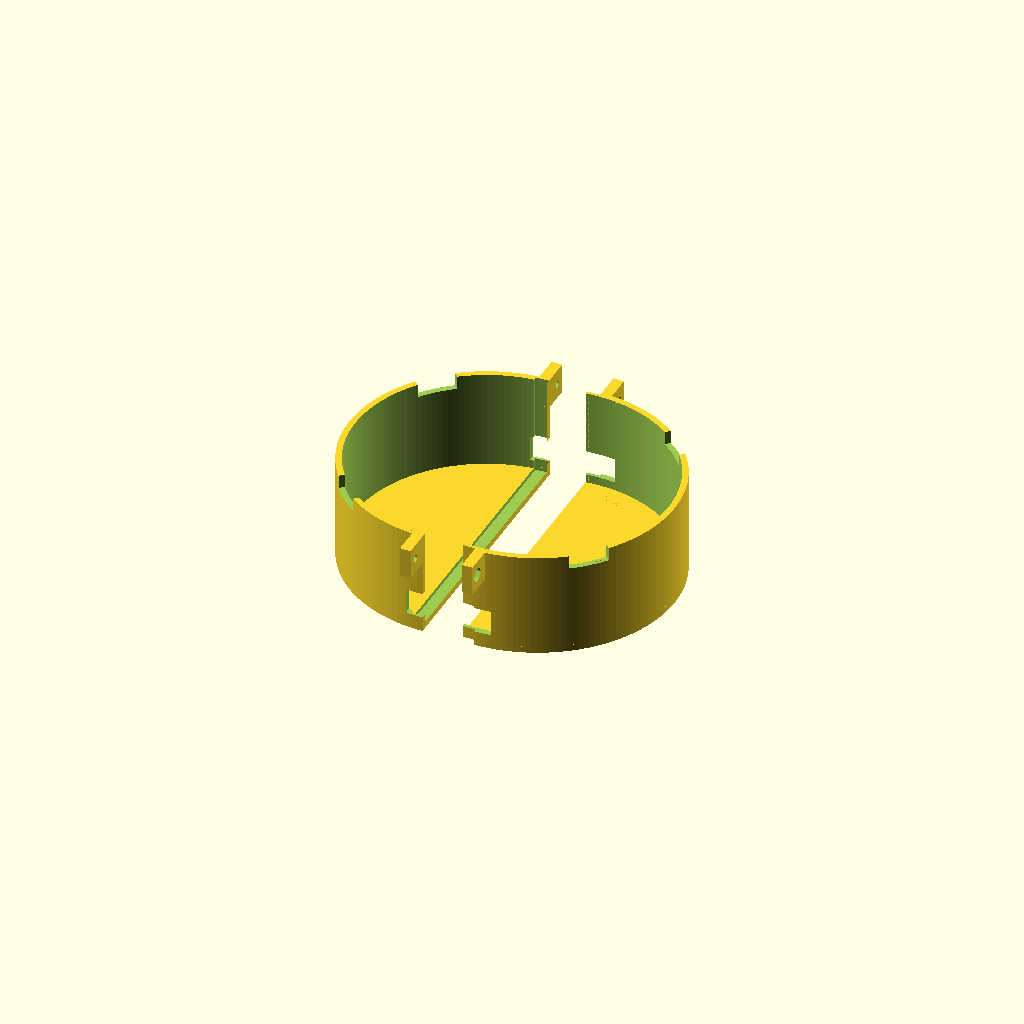
Cell 1 — every parameter at its default value.
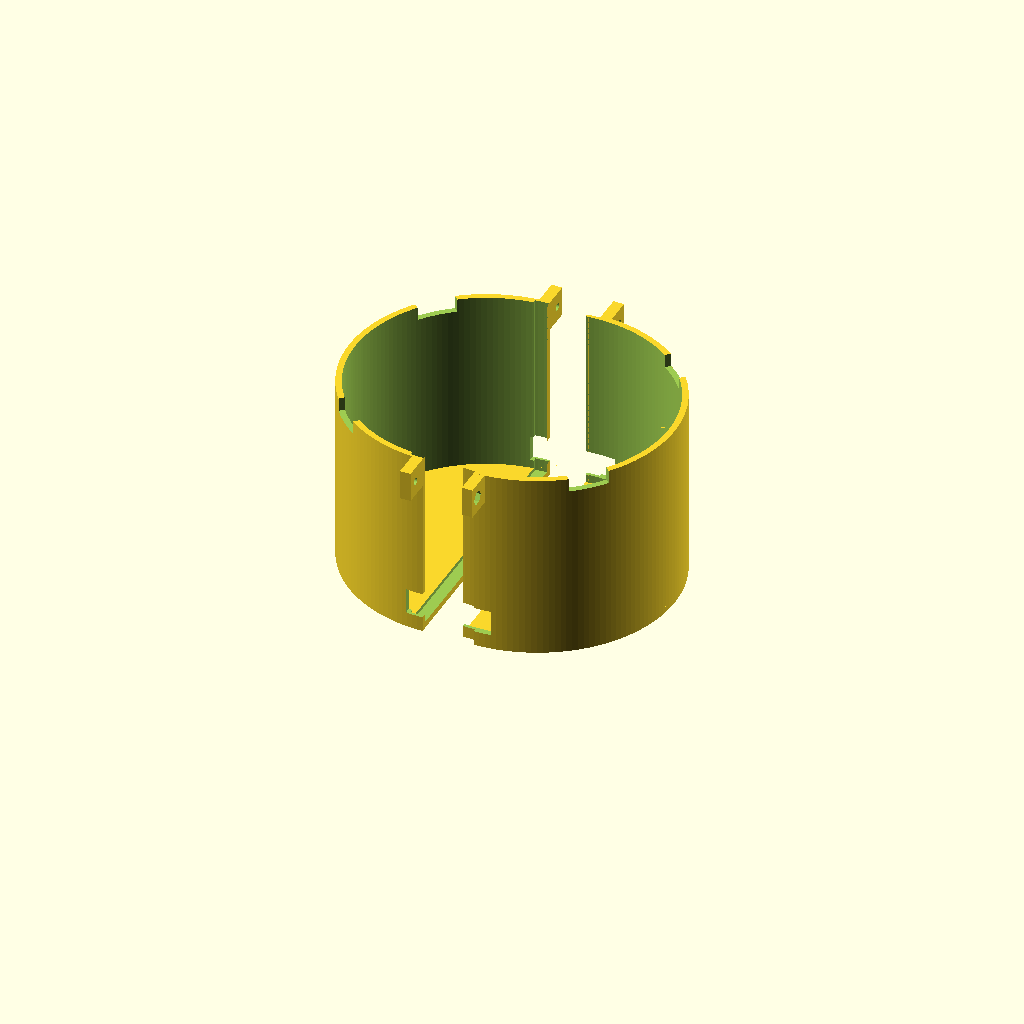
Cell 2: the same model with inner_h = 80.
All cells are drawn from one camera (rotation 55°, 0°, 25°, orthographic, colour scheme Cornfield), so only the parameter changes between them.
OpenSCAD source file CAD/V3/LIO_V3_split_light_cover_v01.scad:
// LIO V3 — two-piece clamp-on light cover for the optical head (v01)
// Units: millimetres. OpenSCAD 2021.01 or later, no libraries.
//
// WHAT IT IS
//   An opaque cap that drops over the top of the optical deck and covers the
//   LED seats, LED leads and detector board, so no room light reaches the
//   detectors through the unsealed LED tops. It is split in two halves so it
//   can be closed AROUND the existing wiring: lay the wire bundle(s) in the
//   half-ports on one half, bring the other half up, bolt the two clamp tabs.
//   It replaces putty on the LED tops; it does not replace the chamber seal.
//
//   - lap joint along both split lines (no straight-through light gap)
//   - skirt that overlaps the outside edge of the deck (light trap)
//   - notches for the deck's four M4 ears, so the skirt can drop over them
//   - cable ports on the split lines, half in each piece (pack with black foam)
//   - two M3 clamp tabs, one per split line, with a nut trap on one half
//
// DEFAULTS come from CAD/V3/LIO_V3_R3_Print_Set/LIO_V3_R3_master.scad
// (head_body_d 122, deck_t 10, ears Ø16 at r 66 on 45/135/225/315°, lead
// screws at x = ±74). THE BUILT RIG MAY DIFFER: measure and edit the
// "MEASURE" values before printing. Print a 10 mm tall test ring first
// (part = "fit_ring") to check the fit on the deck.
//
// PRINT: black PETG or ABS (not PLA in a warm enclosure), 0.2 mm layers,
// 4+ walls, 20 % infill, roof DOWN on the bed (part = "print_layout" does
// this), no supports needed. Light-proof check: hold a phone torch against
// a printed half in a dark room; if it glows through, add walls.
//
// part = "assembly" | "half_a" | "half_b" | "print_layout" | "fit_ring"
part = "print_layout";

/* [MEASURE: optical deck] */
deck_d        = 122;   // outer diameter of the deck body (not the ears)
deck_t        = 10;    // deck thickness: the skirt must be shorter than this
ear_angles    = [45, 135, 225, 315];
ear_r         = 66;    // radius of the M4 ear centres
ear_d         = 16;    // ear diameter
// Fixed hardware the cover must clear as the head travels: [x, y, diameter]
keep_out      = [[74, 0, 8], [-74, 0, 8],                 // lead screws
                 [78, 55, 8], [-78, 55, 8], [78, -55, 8], [-78, -55, 8]]; // guide rods

/* [MEASURE: what has to fit under the cover] */
inner_h       = 40;    // headroom above the deck top: tallest wire loop / board + 5 mm
port_h        = 12;    // cable port height
// Cable ports sit on the two split lines (split_angle + 90 and + 270), so the
// wires can be laid in before the halves close. Set a port's width to 0 to drop it.
port_widths   = [16, 16];
port_top_gap  = 4;     // ports sit this far below the roof underside

/* [Cover] */
radial_clear  = 0.4;   // gap between deck edge and skirt (each side)
wall          = 2.8;   // side wall: >= 2.4 mm in black filament is opaque
roof_t        = 3.0;
skirt_drop    = 6;     // overlap down the deck edge (0 = sits on the deck top)
split_angle   = 0;     // 0: halves meet on the 90° and 270° lines (away from the screws)
lap_w         = 6;     // lap-joint overlap past the split line
lap_clear     = 0.3;   // fit allowance in the lap joint
ear_clear     = 1.0;   // extra width round each ear notch

/* [Clamp tabs: M3] */
tab_t         = 5;     // tab thickness per half
tab_len       = 12;    // how far a tab sticks out past the wall
tab_h         = 14;
bolt_d        = 3.4;
nut_af        = 5.8;   // M3 nut across flats (+ clearance)
nut_h         = 2.6;

$fn = 160;
eps = 0.02;

id      = deck_d + 2 * radial_clear;
od      = id + 2 * wall;
z_bot   = -skirt_drop;            // z = 0 is the deck top surface
z_roof  = inner_h;                // roof underside
z_top   = inner_h + roof_t;
port_z1 = z_roof - port_top_gap;
port_z0 = port_z1 - port_h;
tab_z0  = z_bot;
tab_z1  = z_bot + tab_h;

// ---------- sanity checks ----------
assert(skirt_drop < deck_t, "skirt_drop must be less than deck_t");
assert(tab_z1 + 2 <= port_z0, "clamp tab overlaps a cable port: raise inner_h or shrink tab_h");
for (k = keep_out)
    assert(norm([k[0], k[1]]) - k[2] / 2 - od / 2 >= 3,
           str("cover wall within 3 mm of fixed hardware at ", k));
// Tabs sit on the split lines at split_angle + 90 / + 270.
for (s = [90, 270]) for (k = keep_out) let(a = split_angle + s,
        tip = [(od / 2 + tab_len) * cos(a), (od / 2 + tab_len) * sin(a)],
        root = [(od / 2) * cos(a), (od / 2) * sin(a)])
    assert(min(norm(tip - [k[0], k[1]]), norm(root - [k[0], k[1]])) - k[2] / 2 - tab_t >= 3,
           str("clamp tab at ", a, "° within 3 mm of fixed hardware at ", k));

// ---------- helpers ----------
module tube(d_out, d_in, z0, z1) {
    translate([0, 0, z0]) difference() {
        cylinder(d = d_out, h = z1 - z0);
        translate([0, 0, -eps]) cylinder(d = d_in, h = z1 - z0 + 2 * eps);
    }
}
// Half-space on the +x side of the split plane (rotated by split_angle).
module side_a(extra = 0) {
    rotate([0, 0, split_angle]) translate([-extra, -200, -200]) cube([400, 400, 400]);
}
module side_b() {
    rotate([0, 0, split_angle]) translate([-400, -200, -200]) cube([400, 400, 400]);
}
// Slab just on the B side of the split plane, width w.
module lap_slab(w) {
    rotate([0, 0, split_angle]) translate([-w, -200, -200]) cube([w, 400, 400]);
}

// ---------- the whole cover before splitting ----------
module shell() {
    union() {
        tube(od, id, z_bot, z_roof + eps);
        translate([0, 0, z_roof]) cylinder(d = od, h = roof_t);
        for (s = [90, 270]) rotate([0, 0, split_angle + s])
            translate([od / 2 - wall / 2, -tab_t, tab_z0]) cube([tab_len + wall / 2, 2 * tab_t, tab_h]);
    }
}
// Inner half of the wall and roof: the tongue that half A extends past the split.
module lip_zone(grow = 0) {
    union() {
        tube(id + wall + 2 * grow, id - 2, z_bot - 1, z_roof + roof_t / 2 + grow);
        translate([0, 0, z_roof - eps]) cylinder(d = id + wall + 2 * grow, h = roof_t / 2 + grow + eps);
    }
}
module cutouts() {
    // Ear notches through the skirt (only up to the deck top).
    for (a = ear_angles) rotate([0, 0, a])
        hull() for (r = [id / 2 - 2, od / 2 + tab_len + 2])
            translate([r, 0, z_bot - 1]) cylinder(d = ear_d + 2 * ear_clear, h = skirt_drop + 1 + 0.3, $fn = 48);
    // Cable ports on the split lines.
    for (i = [0, 1]) if (port_widths[i] > 0) rotate([0, 0, split_angle + 90 + 180 * i])
        translate([id / 2 - 2, -port_widths[i] / 2, port_z0]) cube([wall + tab_len + 4, port_widths[i], port_h]);
    // Clamp bolts (tangential, across the split) and a nut trap on the B side.
    for (s = [90, 270]) rotate([0, 0, split_angle + s])
        translate([od / 2 + tab_len / 2 + 1, 0, (tab_z0 + tab_z1) / 2]) rotate([90, 0, 0]) {
            translate([0, 0, -tab_t - 1]) cylinder(d = bolt_d, h = 2 * tab_t + 2, $fn = 32);
            // hex nut trap on one half; the bolt head goes on the other
            translate([0, 0, tab_t - nut_h]) cylinder(d = nut_af / cos(30), h = nut_h + 1, $fn = 6);
        }
}

module half_a() {
    difference() {
        union() {
            intersection() { shell(); side_a(); }
            intersection() { shell(); lip_zone(); lap_slab(lap_w); }
        }
        cutouts();
    }
}
module half_b() {
    difference() {
        intersection() { shell(); side_b(); }
        intersection() { lip_zone(lap_clear); lap_slab(lap_w + lap_clear); }
        cutouts();
    }
}

// ---------- reference deck (not printed) ----------
module deck_ref() {
    color([0.6, 0.6, 0.65, 0.5]) translate([0, 0, -deck_t]) union() {
        cylinder(d = deck_d, h = deck_t);
        for (a = ear_angles) rotate([0, 0, a]) translate([ear_r, 0, 0]) cylinder(d = ear_d, h = deck_t);
    }
    for (k = keep_out) color([0.3, 0.3, 0.3]) translate([k[0], k[1], -30]) cylinder(d = k[2], h = 100);
}

if (part == "assembly") {
    deck_ref();
    color([0.15, 0.15, 0.15]) half_a();
    color([0.25, 0.25, 0.28]) half_b();
} else if (part == "half_a") {
    half_a();
} else if (part == "half_b") {
    half_b();
} else if (part == "fit_ring") {
    // Bottom 12 mm of both halves (skirt, ear notches, clamp tabs), printed
    // skirt-down, to check the fit on the deck around the wires before the full print.
    gap = lap_w + 6;
    for (h = [0, 1]) translate([h == 0 ? gap : -gap, 0, -z_bot]) rotate([0, 0, -split_angle])
        intersection() {
            if (h == 0) half_a(); else half_b();
            translate([-200, -200, z_bot]) cube([400, 400, 12]);
        }
} else {
    // print_layout: both halves roof-down, side by side.
    gap = lap_w + 6;
    translate([ gap, 0, z_top]) rotate([180, 0, 0]) rotate([0, 0, -split_angle]) half_a();
    translate([-gap, 0, z_top]) rotate([180, 0, 0]) rotate([0, 0, -split_angle]) half_b();
}
Customizer parameters (derived from the source; name, type, default, range or options):
part: string, default "print_layout"
deck_d: number, default 122
deck_t: number, default 10
ear_angles: vector, default [45, 135, 225, 315]
ear_r: number, default 66
ear_d: number, default 16
inner_h: number, default 40
port_h: number, default 12
port_widths: vector, default [16, 16]
port_top_gap: number, default 4
radial_clear: number, default 0.4
wall: number, default 2.8
roof_t: number, default 3
skirt_drop: number, default 6
split_angle: number, default 0
lap_w: number, default 6
lap_clear: number, default 0.3
ear_clear: number, default 1
tab_t: number, default 5
tab_len: number, default 12
tab_h: number, default 14
bolt_d: number, default 3.4
nut_af: number, default 5.8
nut_h: number, default 2.6
eps: number, default 0.02
